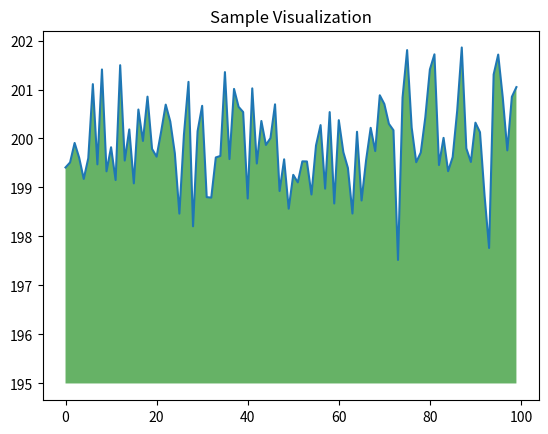

The matplotlib source for this figure:
# iamyaw-colab@github
import numpy as np
from matplotlib import pyplot as plt

ys = 200 + np.random.randn(100)
x = [x for x in range(len(ys))]

plt.plot(x, ys, '-')
plt.fill_between(x, ys, 195, where=(ys > 195), facecolor='g', alpha=0.6)

plt.title("Sample Visualization")
plt.show()